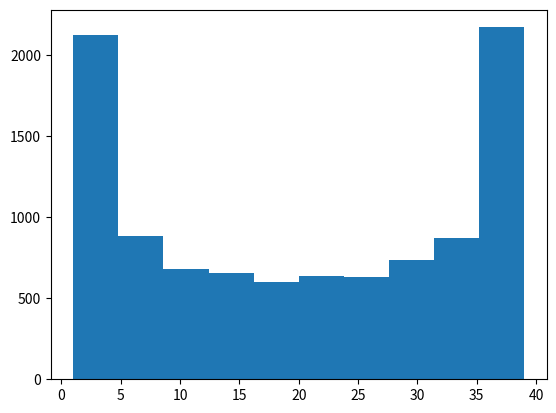

Reproduce this figure in Python.
import random as ra
import matplotlib.pyplot as plt

overall_leads = []

for k in range(10000):
    peter = []
    paul = []
    leads = 0
    for i in range(40):
        roll = ra.random()
        if roll < 0.5:
            peter.append(-1)
            paul.append(1)
        else:
            peter.append(1)
            paul.append(-1)

        if len(paul) == 1:
            if paul[0] == 1:
                leads += 1
        else:
            if sum(peter) > 0:
                leads += 1
            elif sum(peter) == 0:
                if sum(peter[:-1]) > 0:
                    leads += 1

    overall_leads.append(leads)

plt.hist(overall_leads)
plt.show()